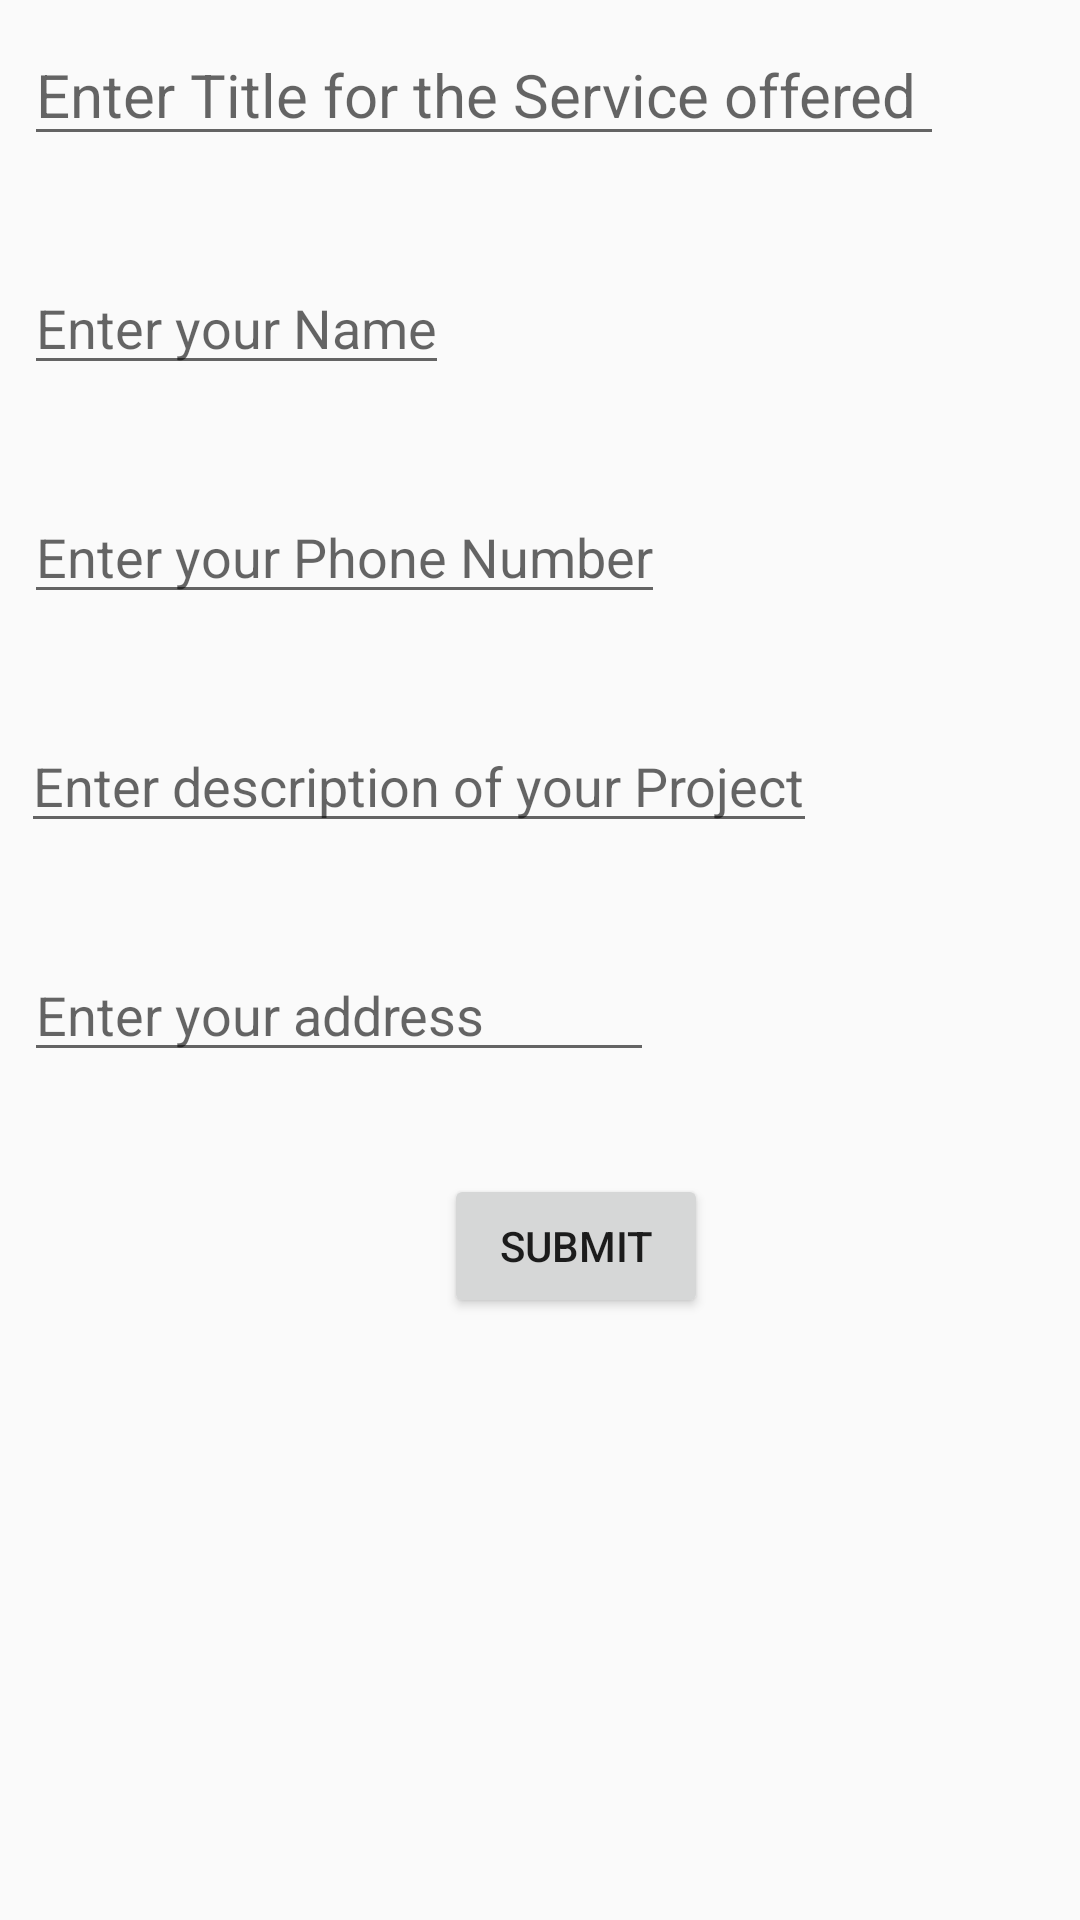

Layout XML and referenced resources for this Android screen:
<!-- AndroidManifest.xml: application theme AppTheme -->
<!-- res/layout/activity_job_description.xml -->
<?xml version="1.0" encoding="utf-8"?>
<ScrollView
    xmlns:android="http://schemas.android.com/apk/res/android"
    xmlns:app="http://schemas.android.com/apk/res-auto"
    xmlns:tools="http://schemas.android.com/tools"
    android:layout_height="match_parent"
    android:layout_width="match_parent">

    <android.support.constraint.ConstraintLayout
        android:layout_width="match_parent"
        android:layout_height="match_parent"
        tools:context="com.example.akshay.parth.JobDescription">


        <Button
            android:id="@+id/button2"
            android:layout_width="wrap_content"
            android:layout_height="wrap_content"
            android:text="Submit"
            android:onClick="EntrySubmitted"
            android:layout_marginTop="34dp"
            app:layout_constraintTop_toBottomOf="@+id/Addaddress"
            android:layout_marginLeft="148dp"
            app:layout_constraintLeft_toLeftOf="parent" />

        <EditText
            android:id="@+id/Addaddress"
            android:layout_width="wrap_content"
            android:layout_height="wrap_content"
            android:ems="10"
            android:inputType="textPersonName"
            android:hint="Enter your address"
            android:elevation="16dp"
            android:layout_marginTop="35dp"
            app:layout_constraintTop_toBottomOf="@+id/Adddesc"
            android:layout_marginLeft="8dp"
            app:layout_constraintLeft_toLeftOf="parent" />

        <EditText
            android:id="@+id/Adddesc"
            android:hint="Enter description of your Project"
            android:layout_width="wrap_content"
            android:layout_height="wrap_content"
            android:elevation="16dp"
            android:inputType="textPersonName"
            android:layout_marginTop="35dp"
            app:layout_constraintTop_toBottomOf="@+id/Addnumber"
            android:layout_marginLeft="7dp"
            app:layout_constraintLeft_toLeftOf="parent" />

        <EditText
            android:id="@+id/Addtitle"
            android:layout_width="wrap_content"
            android:layout_height="wrap_content"
            android:elevation="16dp"
            android:textSize="20sp"
            app:layout_constraintTop_toTopOf="parent"
            android:layout_marginTop="8dp"
            android:layout_marginLeft="8dp"
            android:hint="Enter Title for the Service offered "
            app:layout_constraintLeft_toLeftOf="parent" />

        <EditText
            android:id="@+id/Addname"
            android:layout_width="wrap_content"
            android:layout_height="wrap_content"
            android:elevation="16dp"
            android:inputType="textPersonName"
            android:hint="Enter your Name"
            android:layout_marginTop="35dp"
            app:layout_constraintTop_toBottomOf="@+id/Addtitle"
            android:layout_marginLeft="8dp"
            app:layout_constraintLeft_toLeftOf="parent" />
        <EditText
            android:layout_width="wrap_content"
            android:layout_height="wrap_content"
            android:elevation="16dp"
            android:layout_marginTop="35dp"
            android:id="@+id/Addnumber"
            app:layout_constraintTop_toBottomOf="@+id/Addname"
            app:layout_constraintLeft_toLeftOf="parent"
            android:inputType="number"
            android:layout_marginLeft="8dp"
            android:hint="Enter your Phone Number"/>

    </android.support.constraint.ConstraintLayout>
</ScrollView>
<!-- resources referenced by this layout -->
<resources>
  <style name="AppTheme" parent="Theme.AppCompat.Light.DarkActionBar">
          
          <item name="colorPrimary">#FF5722</item>
          <item name="colorPrimaryDark">@color/colorPrimaryDark</item>
          <item name="colorAccent">@color/colorAccent</item>
      </style>
  <color name="colorPrimaryDark">#E65100</color>
  <color name="colorAccent">#2E7D32</color>
</resources>
